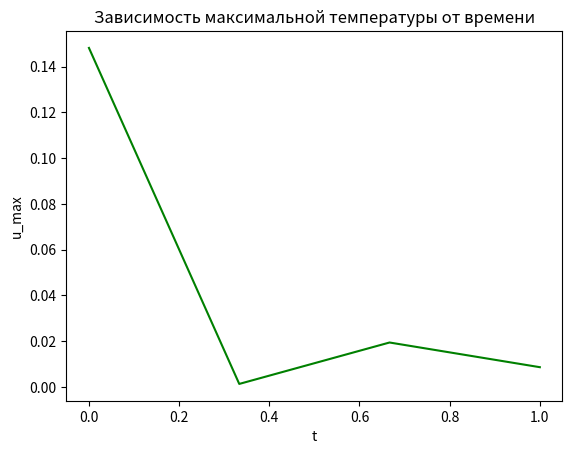

Recreate this plot in Python.
import numpy as np
import matplotlib.pyplot as plt

N = 3
L = 1
x0, xn = 0, L
h = (xn - x0) / N

T = 3  # точек во времени
t0, tn = 0, 1
tau = (tn - t0) / T

u0t = 0
uLt = 0


def ux0(x):
    return x * pow((1 - x / L), 2)


# коэффициенты 3д матрицы при решении зДирихле с нулевыми граничными условиями
def matrix():
    a, b, c = [], [], []

    for i in range(0, N - 1):
        a.append(-0.5 * tau / pow(h, 2))
        b.append(1 + tau / pow(h, 2))
        c.append(-0.5 * tau / pow(h, 2))

    a[0], c[N - 2] = 0, 0

    return a, b, c


def tridiagonal(d):
    a, b, c = matrix()

    for i in range(0, N - 1):
        ksi = a[i] / b[i - 1]
        b[i] -= ksi * c[i - 1]
        d[i] -= ksi * d[i - 1]

    y = [i for i in range(N - 1)]
    y[N - 2] = d[N - 2] / b[N - 2]

    for i in range(N - 3, -1, -1):
        y[i] = (d[i] - c[i] * y[i + 1]) / b[i]

    return y


def main():
    # значения x_j в начальный момент времени t=0
    u_x0j, x_j = [], []
    for j in range(0, N + 1):
        x_j.append(x0 + j * h)
        u_x0j.append(ux0(x_j[j]))

    u = [u_x0j]  # составляем список списков решений

    for m in range(T):
        d = []
        for j in range(1, N):
            d.append(u[m][j] + tau / 2 * (u[m][j + 1] - 2 * u[m][j] + u[m][j - 1]) / h ** 2)

        solution = tridiagonal(d)
        solution.insert(0, 0)
        solution.append(0)

        u.append(solution)

    u_max, t = [], []  # ищем максимальную температуру от времени

    for i in range(len(u)):
        u_max.append(max(u[i]))
        t.append(t0 + tau * i)

    plt.plot(t, u_max, color='green', label='u_max')
    plt.title('Зависимость максимальной температуры от времени')
    plt.xlabel('t')
    plt.ylabel('u_max')
    plt.show()


if __name__ == '__main__':
    main()
